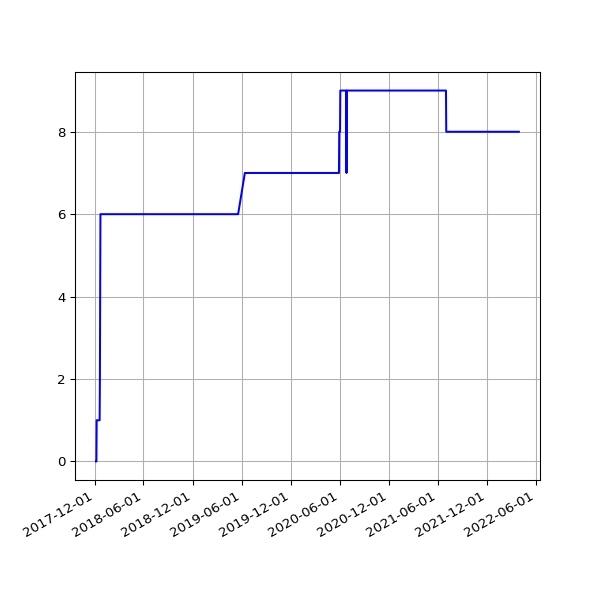

Source data for this figure (header and first rows):
date, value
2017-12-07 07:49:11 +0000, 0
2017-12-08 07:15:15 +0000, 0
2017-12-09 07:08:50 +0000, 1
2017-12-10 07:20:17 +0000, 1
2017-12-12 06:30:01 +0000, 1
2017-12-13 06:24:28 +0000, 1
2017-12-14 07:08:22 +0000, 1
2017-12-15 07:44:19 +0000, 1
2017-12-19 06:16:37 +0000, 1
2017-12-20 07:01:42 +0000, 1
2017-12-21 07:02:28 +0000, 2
2017-12-22 07:24:04 +0000, 4
2017-12-23 07:29:24 +0000, 6
2017-12-24 07:16:53 +0000, 6
2017-12-25 07:14:22 +0000, 6
2017-12-26 07:32:02 +0000, 6
2017-12-27 07:41:21 +0000, 6
2017-12-28 07:42:44 +0000, 6
2017-12-30 06:27:35 +0000, 6
2017-12-31 06:32:37 +0000, 6
2018-01-03 06:31:35 +0000, 6
2018-01-04 07:02:46 +0000, 6
2018-01-06 08:01:49 +0000, 6
2018-01-11 06:13:35 +0000, 6
2018-01-12 06:28:21 +0000, 6
2018-01-13 07:12:13 +0000, 6
2018-01-15 06:43:57 +0000, 6
2018-01-16 08:42:18 +0000, 6
2018-01-19 06:26:40 +0000, 6
2018-01-21 08:30:58 +0000, 6
2018-01-23 06:21:37 +0000, 6
2018-01-24 06:43:14 +0000, 6
2018-01-25 06:52:15 +0000, 6
2018-01-26 07:27:50 +0000, 6
2018-01-28 07:03:24 +0000, 6
2018-01-29 07:28:53 +0000, 6
2018-02-06 05:29:04 +0000, 6
2018-02-16 05:14:58 +0000, 6
2018-02-19 05:19:21 +0000, 6
2018-02-25 05:15:56 +0000, 6
2018-03-01 05:27:36 +0000, 6
2018-03-04 05:26:08 +0000, 6
2018-03-07 05:42:31 +0000, 6
2018-03-10 05:38:57 +0000, 6
2018-03-22 05:24:43 +0000, 6
2018-03-25 06:19:36 +0100, 6
2018-04-01 05:34:15 +0100, 6
2018-04-04 05:34:29 +0100, 6
2018-04-07 05:49:30 +0100, 6
2018-04-22 05:15:17 +0100, 6
2018-06-01 05:44:15 +0100, 6
2018-06-04 05:24:39 +0100, 6
2018-06-07 06:06:31 +0100, 6
2018-06-25 05:53:05 +0100, 6
2018-07-10 06:31:48 +0100, 6
2018-07-16 06:27:33 +0100, 6
2018-07-22 06:28:04 +0100, 6
2018-07-25 06:33:35 +0100, 6
2018-07-28 06:42:39 +0100, 6
2018-08-01 06:05:11 +0100, 6
... 1,045 more rows
